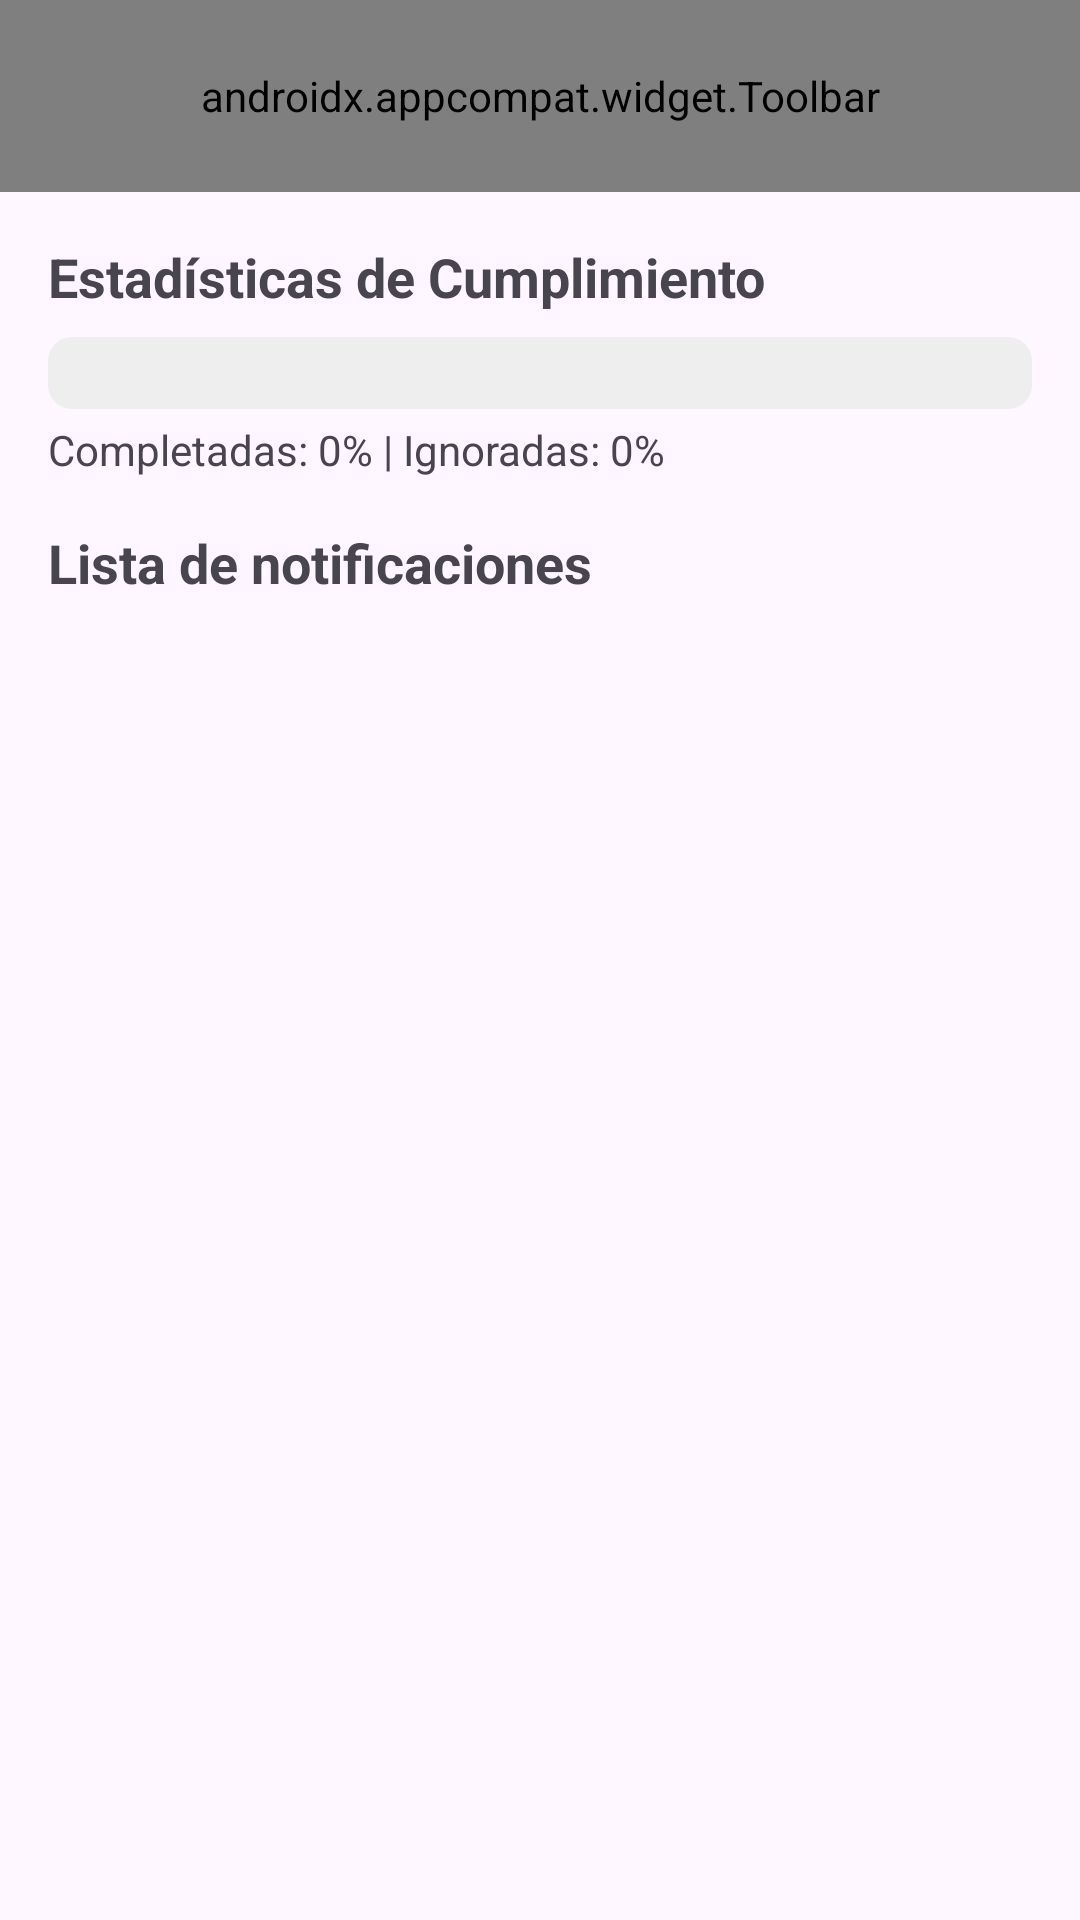

Here is an Android app screen rendered from its layout file. Give the layout XML and the strings, colors and styles it references.
<!-- AndroidManifest.xml: application theme Theme.AppCompat.Light.NoActionBar -->
<!-- res/layout/activity_notifications.xml -->
<?xml version="1.0" encoding="utf-8"?>
<androidx.constraintlayout.widget.ConstraintLayout
    xmlns:android="http://schemas.android.com/apk/res/android"
    xmlns:app="http://schemas.android.com/apk/res-auto"
    xmlns:tools="http://schemas.android.com/tools"
    android:id="@+id/main"
    android:layout_width="match_parent"
    android:layout_height="match_parent"
    tools:context=".ui.notification.NotificationsActivity">

    <include layout="@layout/adult_toolbar"/>

    <TextView
        android:id="@+id/tv_stats_title"
        android:layout_width="0dp"
        android:layout_height="wrap_content"
        android:text="Estadísticas de Cumplimiento"
        android:textSize="18sp"
        android:textStyle="bold"
        android:paddingStart="16dp"
        android:paddingEnd="16dp"
        app:layout_constraintTop_toBottomOf="@id/toolbar_adult"
        app:layout_constraintStart_toStartOf="parent"
        app:layout_constraintEnd_toEndOf="parent"
        android:layout_marginTop="16dp" />

    <LinearLayout
        android:id="@+id/ll_progress_bar_container"
        android:layout_width="0dp"
        android:layout_height="24dp"
        android:orientation="horizontal"
        android:weightSum="100"
        android:background="@drawable/rounded_corners_background" app:layout_constraintTop_toBottomOf="@id/tv_stats_title"
        app:layout_constraintStart_toStartOf="parent"
        app:layout_constraintEnd_toEndOf="parent"
        android:layout_marginStart="16dp"
        android:layout_marginEnd="16dp"
        android:layout_marginTop="8dp">

    </LinearLayout>

    <TextView
        android:id="@+id/tv_compliance_summary"
        android:layout_width="0dp"
        android:layout_height="wrap_content"
        android:text="Completadas: 0% | Ignoradas: 0%"
        android:textSize="14sp"
        android:paddingStart="16dp"
        android:paddingEnd="16dp"
        app:layout_constraintTop_toBottomOf="@id/ll_progress_bar_container"
        app:layout_constraintStart_toStartOf="parent"
        app:layout_constraintEnd_toEndOf="parent"
        android:layout_marginTop="4dp"
        android:layout_marginBottom="8dp"/> <TextView
    android:id="@+id/tvNotifications"
    android:layout_width="0dp"
    android:layout_height="wrap_content"
    android:text="@string/notifications_activity_list_notifications"
    android:textSize="18sp"
    android:textStyle="bold"
    android:paddingStart="16dp"
    android:paddingEnd="16dp"
    app:layout_constraintTop_toBottomOf="@id/tv_compliance_summary" app:layout_constraintStart_toStartOf="parent"
    app:layout_constraintEnd_toEndOf="parent"
    android:layout_marginTop="16dp" /> <androidx.recyclerview.widget.RecyclerView
    android:id="@+id/rv_notifications_history"
    android:layout_width="0dp"
    android:layout_height="0dp"
    android:layout_marginTop="16dp"
    app:layout_constraintTop_toBottomOf="@id/tvNotifications"
    app:layout_constraintBottom_toBottomOf="parent"
    app:layout_constraintStart_toStartOf="parent"
    app:layout_constraintEnd_toEndOf="parent"
    tools:listitem="@layout/item_notification" />

    <TextView
        android:id="@+id/tv_no_notifications"
        android:layout_width="wrap_content"
        android:layout_height="wrap_content"
        android:text="@string/notifications_activity_null_notifications"
        android:visibility="gone"
        app:layout_constraintTop_toTopOf="@id/rv_notifications_history"
        app:layout_constraintBottom_toBottomOf="@id/rv_notifications_history"
        app:layout_constraintStart_toStartOf="@id/rv_notifications_history"
        app:layout_constraintEnd_toEndOf="@id/rv_notifications_history" />

</androidx.constraintlayout.widget.ConstraintLayout>
<!-- res/layout/adult_toolbar.xml (included above) -->
<?xml version="1.0" encoding="utf-8"?>
<androidx.appcompat.widget.Toolbar xmlns:android="http://schemas.android.com/apk/res/android"
    xmlns:app="http://schemas.android.com/apk/res-auto"
    android:id="@+id/toolbar_adult"
    android:layout_width="match_parent"
    android:layout_height="?attr/actionBarSize"
    android:background="@android:color/holo_red_dark"
    android:titleTextColor="@android:color/white"
    android:theme="@style/ThemeOverlay.AppCompat.Dark.ActionBar"
    app:titleTextColor="@android:color/white"
    app:popupTheme="@style/ThemeOverlay.AppCompat.Light"
    app:menu="@menu/adult_toolbar_menu"/>
<!-- res/layout/item_notification.xml (included above) -->
<?xml version="1.0" encoding="utf-8"?>
<androidx.cardview.widget.CardView
    xmlns:android="http://schemas.android.com/apk/res/android"
    xmlns:app="http://schemas.android.com/apk/res-auto"
    android:layout_width="match_parent"
    android:layout_height="wrap_content"
    android:layout_margin="8dp"
    app:cardCornerRadius="8dp"
    app:cardElevation="4dp">

    <LinearLayout
        android:layout_width="match_parent"
        android:layout_height="wrap_content"
        android:orientation="vertical"
        android:padding="16dp">

        <TextView
            android:id="@+id/tv_notification_item_title"
            android:layout_width="match_parent"
            android:layout_height="wrap_content"
            android:textStyle="bold"
            android:textSize="18sp"
            android:text="@string/item_notification_title" />

        <TextView
            android:id="@+id/tv_notification_item_message"
            android:layout_width="match_parent"
            android:layout_height="wrap_content"
            android:layout_marginTop="4dp"
            android:textSize="14sp"
            android:text="@string/item_notification_message" />

        <TextView
            android:id="@+id/tv_notification_item_timestamp"
            android:layout_width="match_parent"
            android:layout_height="wrap_content"
            android:layout_marginTop="8dp"
            android:textSize="12sp"
            android:textColor="@android:color/darker_gray"
            android:text="@string/item_notification_date" />

        <TextView
            android:id="@+id/tv_notification_item_status"
            android:layout_width="match_parent"
            android:layout_height="wrap_content"
            android:layout_marginTop="4dp"
            android:textSize="12sp"
            android:text="@string/item_notification_state"/>

    </LinearLayout>

</androidx.cardview.widget.CardView>
<!-- resources referenced by this layout -->
<resources>
  <!-- drawable rounded_corners_background (drawable) -->
  <?xml version="1.0" encoding="utf-8"?>
  <shape xmlns:android="http://schemas.android.com/apk/res/android"
      android:shape="rectangle">
      <corners android:radius="8dp" /> <solid android:color="@color/light_grey_background" /> </shape>
  <string name="item_notification_date">Fecha y Hora: 30/06/2025 10:30 AM</string>
  <string name="item_notification_message">Mensaje detallado de la notificación</string>
  <string name="item_notification_state">Estado: Pendiente</string>
  <string name="item_notification_title">Título de la notificación</string>
  <string name="notifications_activity_list_notifications">Lista de notificaciones</string>
  <string name="notifications_activity_null_notifications">No hay notificaciones en el historial</string>
  <style name="Theme.AppCompat.Light.NoActionBar" parent="Base.Theme.AppCompat.Light.NoActionBar" />
  <color name="light_grey_background">#EEEEEE</color>
  <style name="Base.Theme.AppCompat.Light.NoActionBar" parent="Theme.Material3.DayNight.NoActionBar">
          
          
      </style>
</resources>
